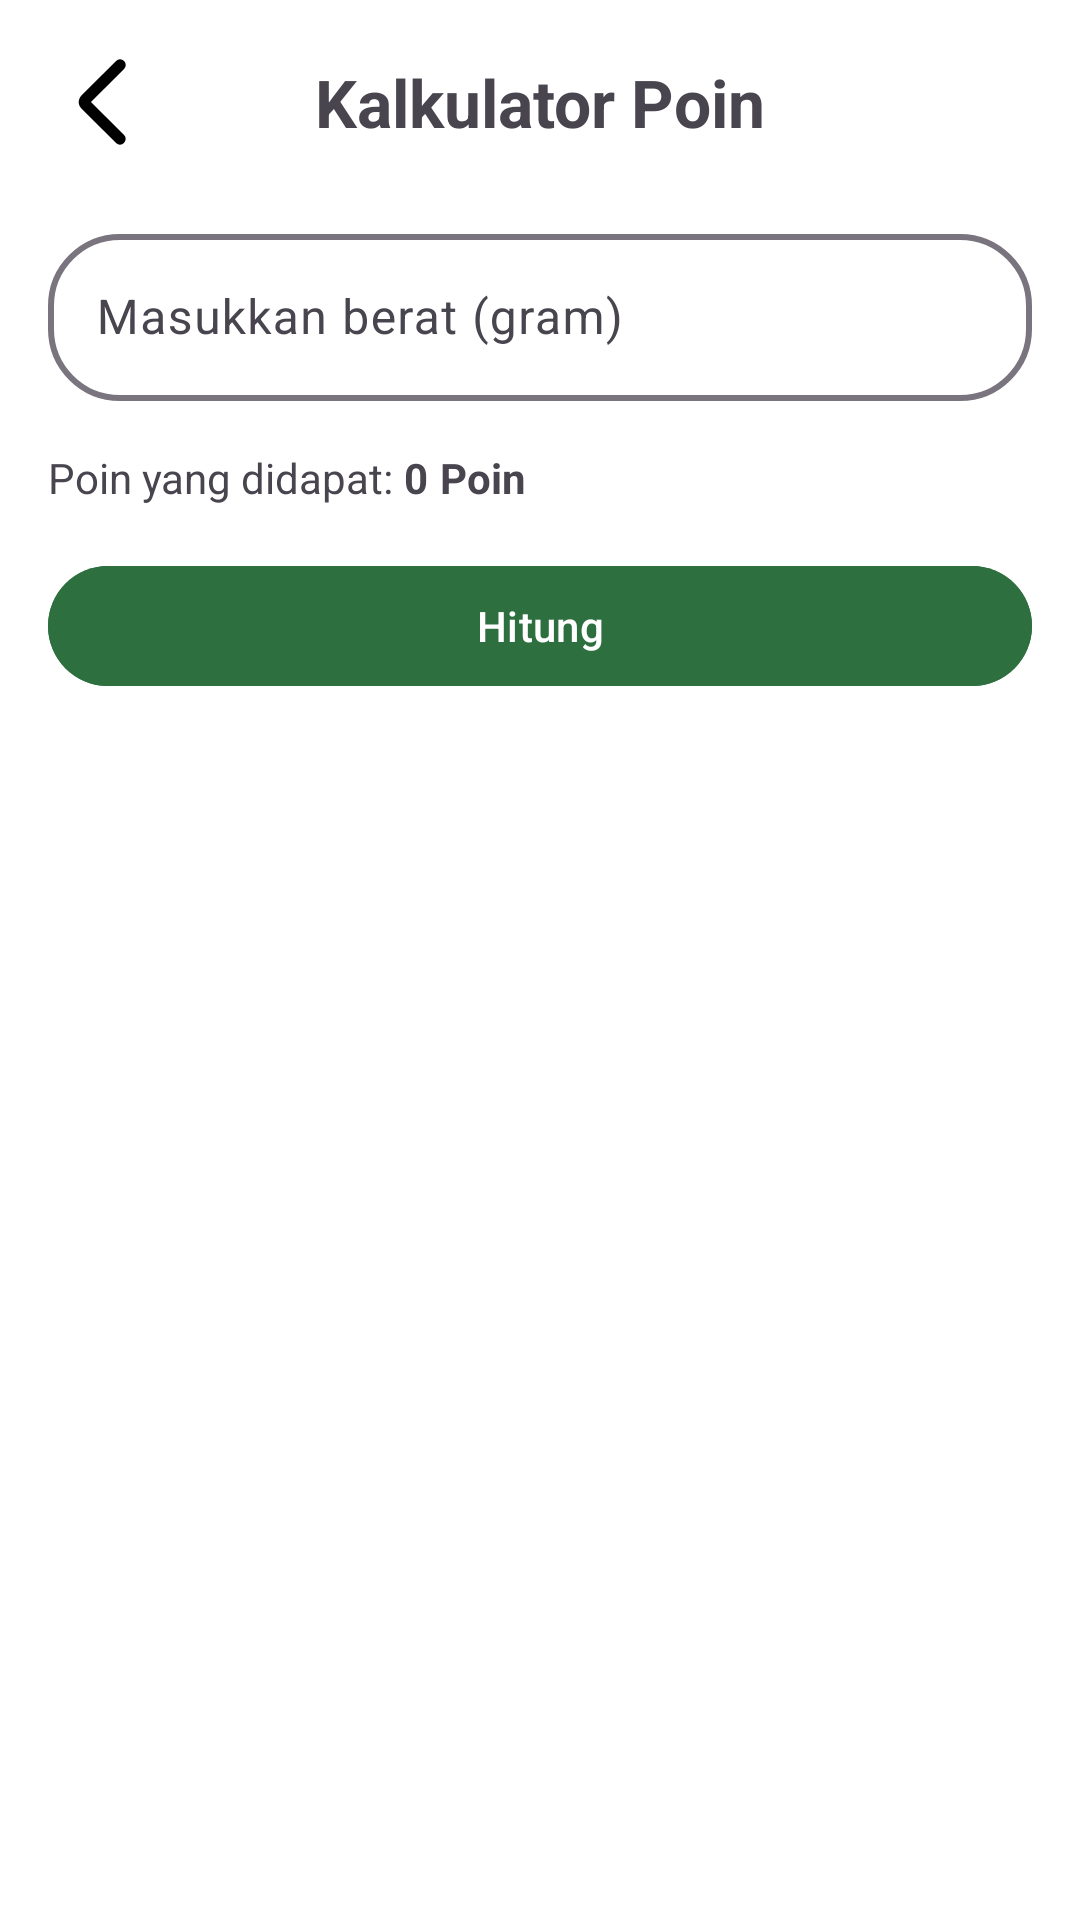

Reconstruct the res/layout file that produces this screen, plus the resources it refers to.
<!-- AndroidManifest.xml: application theme Theme.GreenBinFIT2025 -->
<!-- res/layout/activity_calculator_point.xml -->
<?xml version="1.0" encoding="utf-8"?>
<androidx.constraintlayout.widget.ConstraintLayout xmlns:android="http://schemas.android.com/apk/res/android"
    xmlns:app="http://schemas.android.com/apk/res-auto"
    xmlns:tools="http://schemas.android.com/tools"
    android:id="@+id/main"
    android:layout_width="match_parent"
    android:layout_height="match_parent"
    android:background="@color/white"
    tools:context=".ui.calculator_point.CalculatorPointActivity">

    <ImageView
        android:id="@+id/back_button"
        android:layout_width="36dp"
        android:layout_height="36dp"
        android:layout_marginStart="16dp"
        android:layout_marginTop="16dp"
        app:layout_constraintStart_toStartOf="parent"
        app:layout_constraintTop_toTopOf="parent"
        app:srcCompat="@drawable/rounded_arrow_back_ios_new_24" />

    <TextView
        android:id="@+id/textView4"
        android:layout_width="wrap_content"
        android:layout_height="wrap_content"
        android:text="Kalkulator Poin"
        android:textSize="@dimen/title"
        android:textStyle="bold"
        app:layout_constraintBottom_toBottomOf="@+id/back_button"
        app:layout_constraintEnd_toEndOf="parent"
        app:layout_constraintStart_toStartOf="parent"
        app:layout_constraintTop_toTopOf="@+id/back_button" />

    <com.google.android.material.textfield.TextInputLayout
        android:id="@+id/textInputLayout"
        android:layout_width="match_parent"
        android:layout_height="wrap_content"
        android:layout_marginHorizontal="16dp"
        android:layout_marginTop="24dp"
        android:hint="Masukkan berat (gram)"
        app:boxCornerRadiusBottomEnd="24dp"
        app:boxCornerRadiusBottomStart="24dp"
        app:boxCornerRadiusTopEnd="24dp"
        app:boxCornerRadiusTopStart="24dp"
        app:boxStrokeWidth="2dp"
        app:layout_constraintEnd_toEndOf="parent"
        app:layout_constraintStart_toStartOf="parent"
        app:layout_constraintTop_toBottomOf="@+id/textView4">

        <com.google.android.material.textfield.TextInputEditText
            android:id="@+id/weight_et"
            android:layout_width="match_parent"
            android:layout_height="wrap_content"
            android:inputType="number" />

    </com.google.android.material.textfield.TextInputLayout>

    <TextView
        android:id="@+id/textView5"
        android:layout_width="wrap_content"
        android:layout_height="wrap_content"
        android:layout_marginTop="16dp"
        android:text="Poin yang didapat: "
        app:layout_constraintStart_toStartOf="@+id/textInputLayout"
        app:layout_constraintTop_toBottomOf="@+id/textInputLayout" />

    <TextView
        android:id="@+id/result_text"
        android:layout_width="wrap_content"
        android:layout_height="wrap_content"
        android:text="0"
        android:textStyle="bold"
        app:layout_constraintStart_toEndOf="@+id/textView5"
        app:layout_constraintTop_toTopOf="@+id/textView5" />

    <TextView
        android:id="@+id/textView6"
        android:layout_width="wrap_content"
        android:layout_height="wrap_content"
        android:text="Poin"
        android:layout_marginStart="4dp"
        android:textStyle="bold"
        app:layout_constraintStart_toEndOf="@+id/result_text"
        app:layout_constraintTop_toTopOf="@+id/textView5" />

    <com.google.android.material.button.MaterialButton
        android:id="@+id/calculate_button"
        android:layout_width="match_parent"
        android:layout_height="wrap_content"
        android:layout_marginHorizontal="16dp"
        android:layout_marginTop="16dp"
        android:backgroundTint="@color/primary"
        android:text="Hitung"
        app:layout_constraintEnd_toEndOf="parent"
        app:layout_constraintStart_toStartOf="parent"
        app:layout_constraintTop_toBottomOf="@+id/textView5" />


</androidx.constraintlayout.widget.ConstraintLayout>
<!-- resources referenced by this layout -->
<resources>
  <color name="primary">#2E6F40</color>
  <color name="white">#FFFFFFFF</color>
  <dimen name="title">22dp</dimen>
  <!-- drawable rounded_arrow_back_ios_new_24 (drawable) -->
  <vector xmlns:android="http://schemas.android.com/apk/res/android" android:height="24dp" android:tint="#000000" android:viewportHeight="960" android:viewportWidth="960" android:width="24dp">
        
      <path android:fillColor="@android:color/white" android:pathData="M382,480L676,774Q691,789 690.5,809Q690,829 675,844Q660,859 640,859Q620,859 605,844L297,537Q285,525 279,510Q273,495 273,480Q273,465 279,450Q285,435 297,423L605,115Q620,100 640.5,100.5Q661,101 676,116Q691,131 691,151Q691,171 676,186L382,480Z"/>
      
  </vector>
  <style name="Theme.GreenBinFIT2025" parent="Base.Theme.GreenBinFIT2025" />
  <style name="Base.Theme.GreenBinFIT2025" parent="Theme.Material3.DayNight.NoActionBar">
          
           <item name="colorPrimary">@color/primary</item>
      </style>
</resources>
